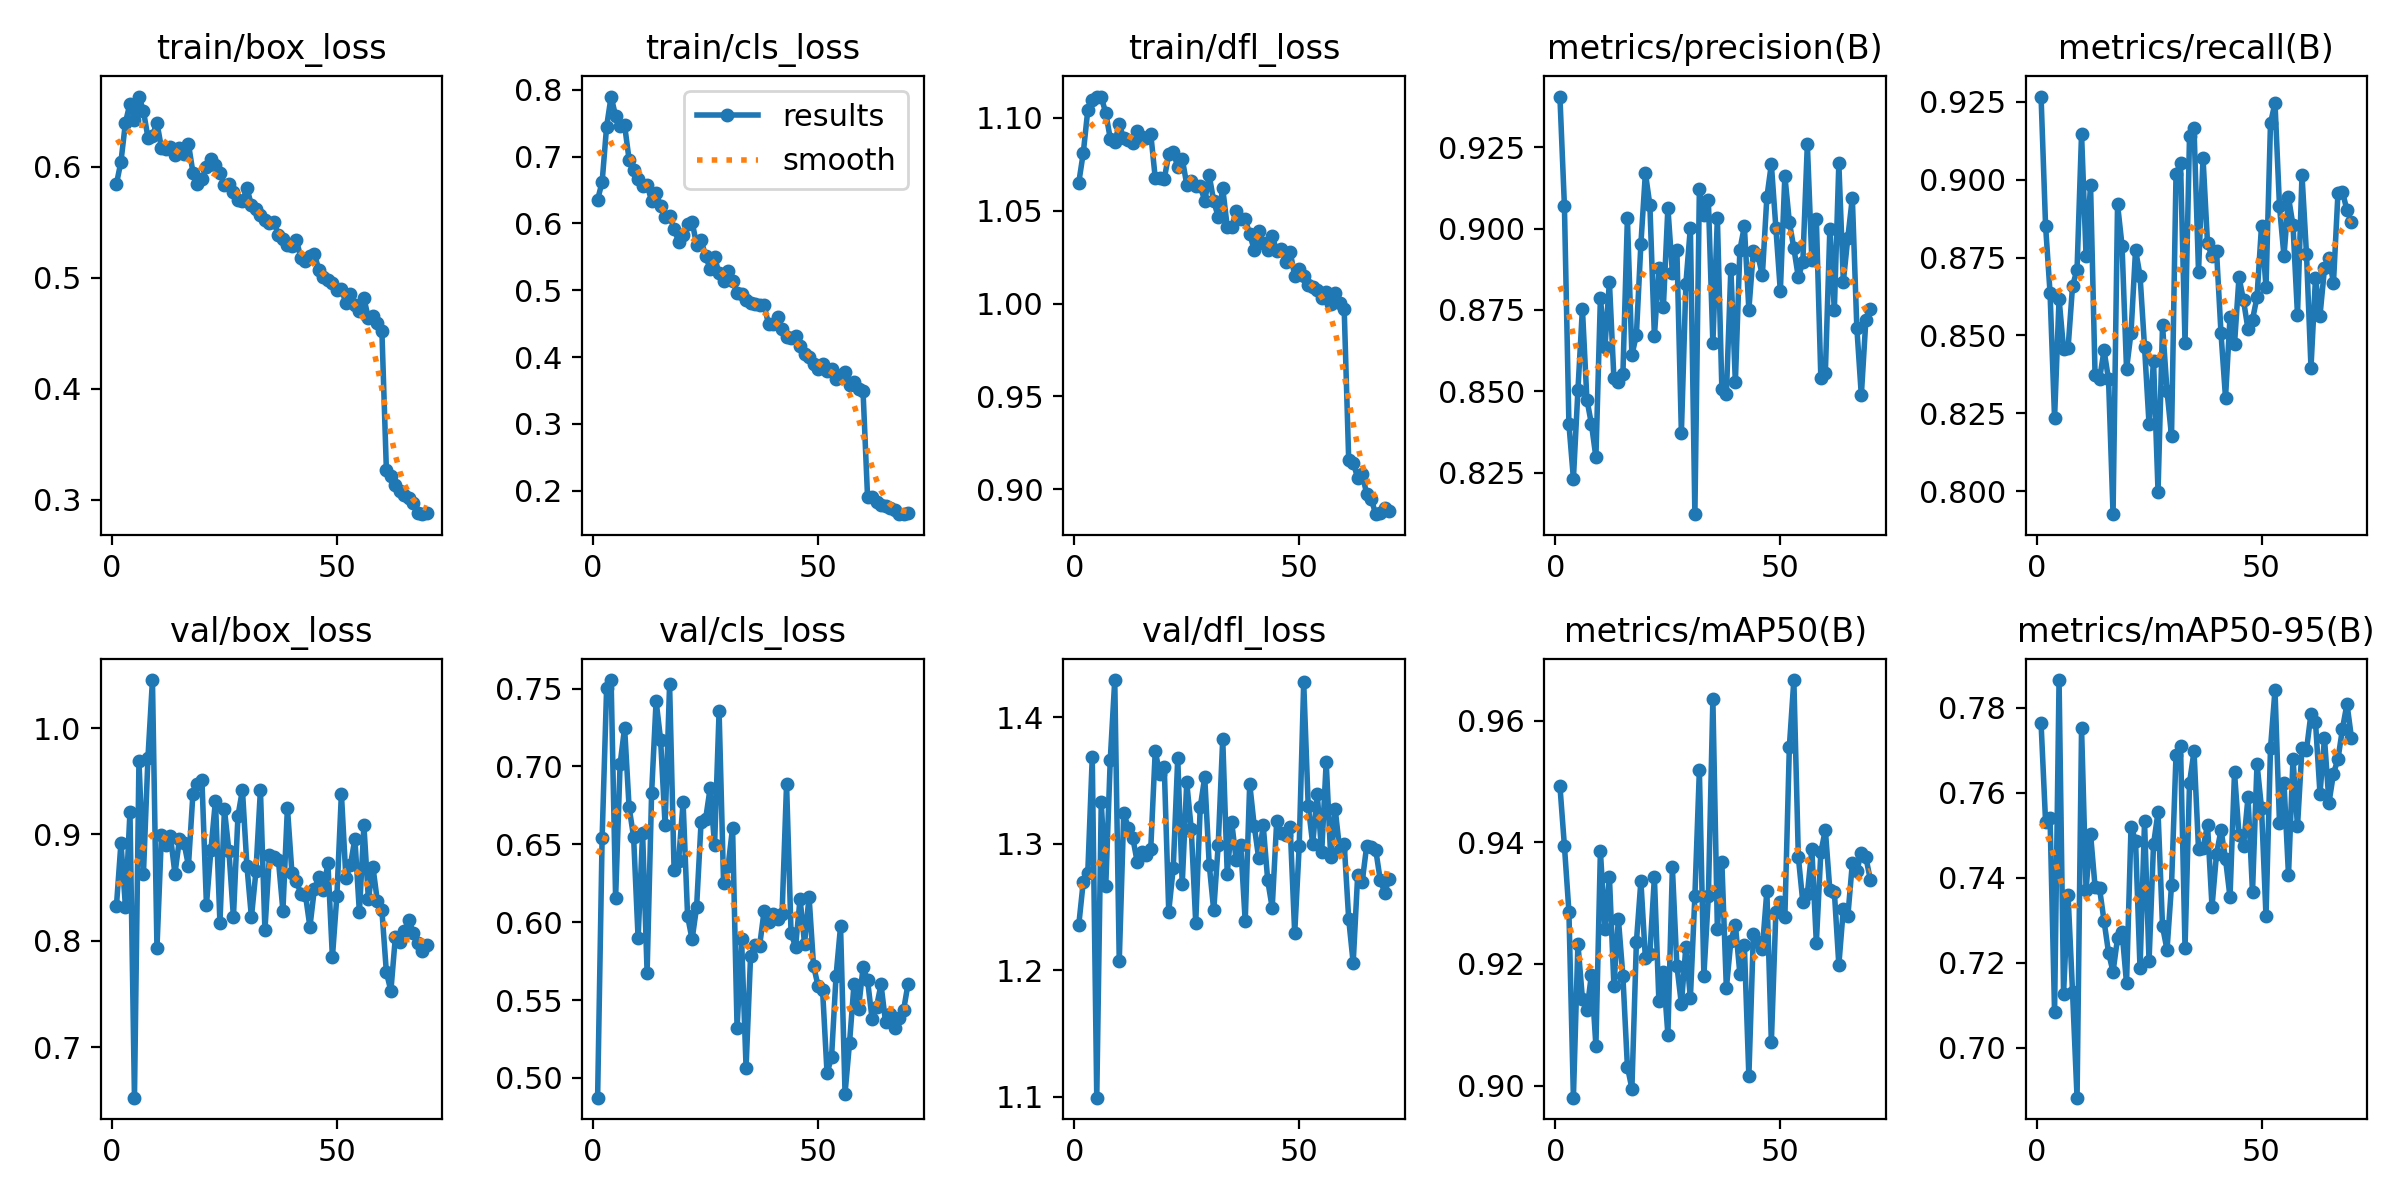

The data file committed next to this chart (first rows):
epoch, train/box_loss, train/cls_loss, train/dfl_loss, metrics/precision(B), metrics/recall(B), metrics/mAP50(B), metrics/mAP50-95(B), val/box_loss, val/cls_loss, val/dfl_loss, lr/pg0, lr/pg1, lr/pg2
1, 0.5847, 0.6357, 1.065, 0.9406, 0.9267, 0.9493, 0.7764, 0.8331, 0.4873, 1.236, 0.0001098, 0.0001098, 0.0001098
2, 0.6047, 0.6618, 1.081, 0.907, 0.8853, 0.9394, 0.7532, 0.892, 0.6539, 1.27, 0.0002177, 0.0002177, 0.0002177
3, 0.6399, 0.7451, 1.104, 0.84, 0.8636, 0.9286, 0.754, 0.8318, 0.75, 1.276, 0.0003225, 0.0003225, 0.0003225
4, 0.6569, 0.7902, 1.11, 0.8231, 0.8234, 0.898, 0.7083, 0.9213, 0.7555, 1.368, 0.0003189, 0.0003189, 0.0003189
5, 0.6426, 0.7608, 1.111, 0.8503, 0.8618, 0.9233, 0.7865, 0.6526, 0.6154, 1.099, 0.0003189, 0.0003189, 0.0003189
6, 0.6633, 0.7464, 1.111, 0.8754, 0.8456, 0.9143, 0.7127, 0.9692, 0.7015, 1.333, 0.0003142, 0.0003142, 0.0003142
7, 0.6502, 0.7472, 1.103, 0.8475, 0.8459, 0.9124, 0.7359, 0.8632, 0.7249, 1.266, 0.0003095, 0.0003095, 0.0003095
8, 0.6263, 0.6955, 1.089, 0.84, 0.8659, 0.9182, 0.713, 0.9722, 0.6737, 1.366, 0.0003047, 0.0003047, 0.0003047
9, 0.628, 0.6797, 1.087, 0.8297, 0.8711, 0.9065, 0.6882, 1.045, 0.6549, 1.429, 0.0003, 0.0003, 0.0003
10, 0.6398, 0.6673, 1.097, 0.8786, 0.9148, 0.9386, 0.7752, 0.7931, 0.5897, 1.207, 0.0002953, 0.0002953, 0.0002953
11, 0.6168, 0.6555, 1.089, 0.8635, 0.8755, 0.9257, 0.7371, 0.8995, 0.6574, 1.325, 0.0002906, 0.0002906, 0.0002906
12, 0.6164, 0.6574, 1.088, 0.8837, 0.8983, 0.9344, 0.7503, 0.8902, 0.5676, 1.312, 0.0002859, 0.0002859, 0.0002859
13, 0.6181, 0.6343, 1.087, 0.854, 0.8374, 0.9165, 0.7379, 0.8983, 0.6827, 1.305, 0.0002812, 0.0002812, 0.0002812
14, 0.6111, 0.6463, 1.093, 0.853, 0.836, 0.9274, 0.7375, 0.863, 0.7421, 1.285, 0.0002765, 0.0002765, 0.0002765
15, 0.6173, 0.6257, 1.089, 0.8552, 0.8452, 0.918, 0.7298, 0.8955, 0.7172, 1.294, 0.0002718, 0.0002718, 0.0002718
16, 0.6117, 0.6104, 1.089, 0.9033, 0.8359, 0.9032, 0.7223, 0.8923, 0.6623, 1.291, 0.0002671, 0.0002671, 0.0002671
17, 0.6207, 0.6111, 1.091, 0.8611, 0.7926, 0.8995, 0.7178, 0.8707, 0.7527, 1.296, 0.0002624, 0.0002624, 0.0002624
18, 0.5949, 0.5919, 1.068, 0.8673, 0.8921, 0.9236, 0.7258, 0.9384, 0.6333, 1.373, 0.0002577, 0.0002577, 0.0002577
19, 0.5842, 0.573, 1.067, 0.8953, 0.8788, 0.9336, 0.7273, 0.9477, 0.6394, 1.355, 0.0002529, 0.0002529, 0.0002529
20, 0.5888, 0.5826, 1.067, 0.9171, 0.8392, 0.9209, 0.7151, 0.951, 0.677, 1.361, 0.0002482, 0.0002482, 0.0002482
21, 0.6001, 0.599, 1.081, 0.9072, 0.8509, 0.9217, 0.752, 0.8339, 0.6039, 1.246, 0.0002435, 0.0002435, 0.0002435
22, 0.6072, 0.6027, 1.081, 0.8669, 0.8775, 0.9343, 0.7487, 0.8856, 0.5889, 1.281, 0.0002388, 0.0002388, 0.0002388
23, 0.6015, 0.5683, 1.074, 0.8878, 0.8692, 0.9139, 0.7186, 0.9319, 0.6096, 1.367, 0.0002341, 0.0002341, 0.0002341
24, 0.5945, 0.5752, 1.078, 0.8759, 0.8463, 0.9186, 0.7532, 0.8169, 0.6643, 1.268, 0.0002294, 0.0002294, 0.0002294
25, 0.5836, 0.5516, 1.064, 0.9064, 0.8216, 0.9084, 0.7203, 0.9236, 0.666, 1.349, 0.0002247, 0.0002247, 0.0002247
26, 0.5841, 0.5322, 1.066, 0.8864, 0.8419, 0.9358, 0.7479, 0.884, 0.6858, 1.312, 0.00022, 0.00022, 0.00022
27, 0.5771, 0.5492, 1.063, 0.8935, 0.7999, 0.9197, 0.7554, 0.8221, 0.6496, 1.237, 0.0002153, 0.0002153, 0.0002153
28, 0.5699, 0.5253, 1.063, 0.8371, 0.8532, 0.9134, 0.7285, 0.9171, 0.7354, 1.329, 0.0002105, 0.0002105, 0.0002105
29, 0.5689, 0.5133, 1.055, 0.8831, 0.8321, 0.9229, 0.723, 0.942, 0.625, 1.353, 0.0002058, 0.0002058, 0.0002058
30, 0.581, 0.5286, 1.069, 0.9003, 0.8176, 0.9144, 0.7383, 0.8703, 0.6358, 1.284, 0.0002011, 0.0002011, 0.0002011
31, 0.5654, 0.5144, 1.055, 0.8122, 0.9018, 0.9311, 0.7689, 0.8221, 0.6607, 1.247, 0.0001964, 0.0001964, 0.0001964
32, 0.5621, 0.4954, 1.047, 0.9121, 0.9054, 0.9519, 0.771, 0.8652, 0.5319, 1.299, 0.0001917, 0.0001917, 0.0001917
33, 0.5569, 0.4937, 1.062, 0.904, 0.8477, 0.9181, 0.7235, 0.9419, 0.5893, 1.383, 0.000187, 0.000187, 0.000187
34, 0.5523, 0.4855, 1.041, 0.9087, 0.914, 0.9312, 0.7623, 0.8099, 0.5067, 1.276, 0.0001823, 0.0001823, 0.0001823
35, 0.5494, 0.4806, 1.041, 0.8647, 0.9165, 0.9635, 0.7697, 0.8802, 0.5782, 1.317, 0.0001776, 0.0001776, 0.0001776
36, 0.5507, 0.4797, 1.05, 0.9033, 0.8705, 0.9258, 0.7467, 0.8785, 0.5853, 1.287, 0.0001729, 0.0001729, 0.0001729
37, 0.5383, 0.4778, 1.045, 0.8506, 0.9071, 0.9367, 0.747, 0.8759, 0.5845, 1.299, 0.0001682, 0.0001682, 0.0001682
38, 0.5353, 0.4779, 1.046, 0.849, 0.8795, 0.916, 0.7524, 0.8284, 0.607, 1.239, 0.0001635, 0.0001635, 0.0001635
39, 0.5298, 0.4491, 1.037, 0.8876, 0.8754, 0.9238, 0.7331, 0.9253, 0.5999, 1.347, 0.0001588, 0.0001588, 0.0001588
40, 0.5283, 0.4495, 1.029, 0.8528, 0.8772, 0.9264, 0.7456, 0.864, 0.6054, 1.314, 0.000154, 0.000154, 0.000154
41, 0.5339, 0.46, 1.039, 0.8934, 0.8507, 0.9184, 0.7512, 0.8558, 0.6018, 1.288, 0.0001493, 0.0001493, 0.0001493
42, 0.5179, 0.4424, 1.033, 0.9007, 0.83, 0.9231, 0.7444, 0.8444, 0.6051, 1.314, 0.0001446, 0.0001446, 0.0001446
43, 0.515, 0.4307, 1.029, 0.8751, 0.8558, 0.9015, 0.7354, 0.8435, 0.6887, 1.271, 0.0001399, 0.0001399, 0.0001399
44, 0.5194, 0.4282, 1.036, 0.893, 0.8472, 0.9249, 0.7648, 0.8132, 0.5929, 1.249, 0.0001352, 0.0001352, 0.0001352
45, 0.5212, 0.4315, 1.028, 0.8919, 0.8687, 0.9236, 0.75, 0.849, 0.5842, 1.318, 0.0001305, 0.0001305, 0.0001305
46, 0.5071, 0.4159, 1.029, 0.8856, 0.8613, 0.9225, 0.7474, 0.8598, 0.615, 1.308, 0.0001258, 0.0001258, 0.0001258
47, 0.5011, 0.4047, 1.023, 0.9096, 0.852, 0.932, 0.7589, 0.8477, 0.5863, 1.307, 0.0001211, 0.0001211, 0.0001211
48, 0.4982, 0.3993, 1.028, 0.9198, 0.8551, 0.9071, 0.7366, 0.8731, 0.6164, 1.313, 0.0001164, 0.0001164, 0.0001164
49, 0.495, 0.3896, 1.015, 0.9003, 0.8623, 0.9285, 0.7668, 0.7845, 0.572, 1.229, 0.0001117, 0.0001117, 0.0001117
50, 0.4892, 0.3821, 1.018, 0.8807, 0.8852, 0.9303, 0.7564, 0.8426, 0.5591, 1.298, 0.0001069, 0.0001069, 0.0001069
51, 0.49, 0.3891, 1.015, 0.9163, 0.8655, 0.9276, 0.7309, 0.9384, 0.5567, 1.428, 0.0001022, 0.0001022, 0.0001022
52, 0.4772, 0.3789, 1.01, 0.902, 0.9182, 0.9557, 0.7704, 0.8591, 0.503, 1.33, 9.7521e-05, 9.7521e-05, 9.7521e-05
53, 0.4857, 0.3816, 1.009, 0.894, 0.9246, 0.9667, 0.7842, 0.8714, 0.5134, 1.3, 9.2812e-05, 9.2812e-05, 9.2812e-05
54, 0.4757, 0.3665, 1.007, 0.885, 0.8914, 0.9376, 0.7528, 0.8958, 0.5655, 1.339, 8.8102e-05, 8.8102e-05, 8.8102e-05
55, 0.4704, 0.3737, 1.003, 0.8899, 0.8754, 0.9301, 0.7623, 0.8267, 0.5973, 1.293, 8.3393e-05, 8.3393e-05, 8.3393e-05
56, 0.4818, 0.3771, 1.006, 0.926, 0.8944, 0.9315, 0.7405, 0.9084, 0.49, 1.365, 7.8683e-05, 7.8683e-05, 7.8683e-05
57, 0.4636, 0.3578, 0.9996, 0.8902, 0.8854, 0.9388, 0.768, 0.8391, 0.5226, 1.289, 7.3974e-05, 7.3974e-05, 7.3974e-05
58, 0.4654, 0.3625, 1.006, 0.9029, 0.8566, 0.9235, 0.752, 0.8698, 0.5606, 1.327, 6.9264e-05, 6.9264e-05, 6.9264e-05
59, 0.4596, 0.3526, 1, 0.8542, 0.9015, 0.9384, 0.7705, 0.837, 0.5445, 1.295, 6.4554e-05, 6.4554e-05, 6.4554e-05
60, 0.4522, 0.3487, 0.9969, 0.8555, 0.8762, 0.942, 0.7701, 0.8287, 0.571, 1.3, 5.9845e-05, 5.9845e-05, 5.9845e-05
... 10 more rows
